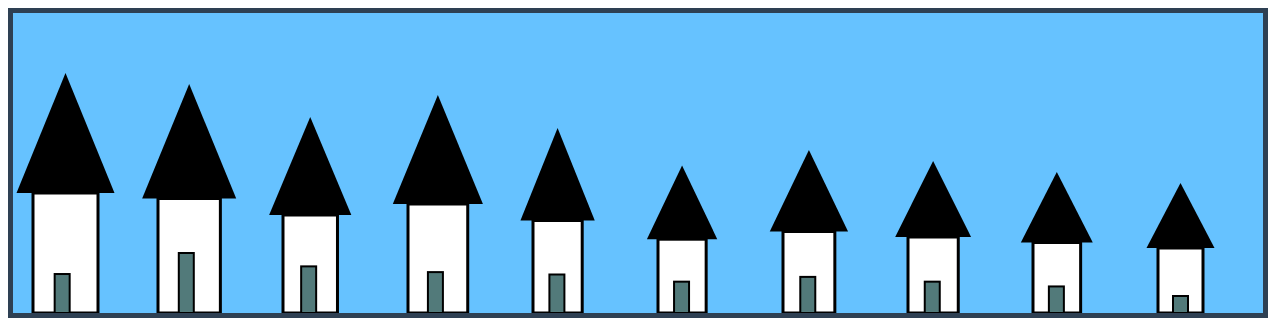
D3 v6 page, settled after 480 driven frames (8 s of simulated time); the page loaded 1 data file(s).


	progettocase()
	
// ── progetto.js
function progettocase(){
	
	
	var CopiaCasa = function () {
        var nuovaCasa = {},
            prop;
        for (prop in Casa) {
            if (Casa.hasOwnProperty(prop)) {
                nuovaCasa[prop] = Casa[prop];
            }
        }
        return nuovaCasa;
    };
	
	var DatiCase = [];
	
	// Varibili che indicano larghezza ed altezza usate per l'ambiente svg
	var w = 1250 
        h = 300 
		
	// Creo l'oggetto svg all'interno del <div> che ha attributo class="case"
	var svg = d3.select(".case")
		.append("svg")
		.attr("width", w )
		.attr("height", h )
	
	
	
	
	
	var Casa = {
        id: -1,
        posizione:-1,
        w: 1250,
        h: 300,
        distanza: 125,
        data: {},
		
		

        inizializza: function (i, data, minMax) {
            this.id = i;
            this.posizione = i;
            this.data = data;
			this.minMax = minMax; 
            this.creaCasa();
			
			
        },
		
		
		

        creaCasa: function () {
            var x = this.posizione * this.distanza;
            var y = 150;
			
			
			
			/* var miaScala = d3.scaleLinear()
				.domain([5, 90])  
				.range([20, 130]) 	 */ 
			
			
			
		var miaScalaPorta = d3.scaleLinear()
			.domain([this.minMax.minPorta,this.minMax.maxPorta])
			.range([17, 60]) 

		var miaScalaAltezza = d3.scaleLinear()
			.domain([this.minMax.minAltezza,this.minMax.maxAltezza])
			.range([65, 120]) 

		var miaScalaLarghezza = d3.scaleLinear()
			.domain([this.minMax.minLarghezza,this.minMax.maxLarghezza])
			.range([45, 65]) 

		var miaScalaTetto = d3.scaleLinear()
			.domain([this.minMax.minTetto,this.minMax.maxTetto])
			.range([68, 98]) 
			
			
			
            var gruppoCasa = svg.append("g")
                .attr('id', 'casa' + this.id)
                .attr('class', 'casa');

            gruppoCasa
               .attr('transform', 'translate(' + (x+20)  + ', '+ y +') ');
			
			// Disegno il corpo della casa
			gruppoCasa
				.append("rect")
				.attr("class", "rettangolo ")
				.attr("x", 0)
				.attr("y", (y-miaScalaAltezza(this.data.altezza)))
				.attr('width',miaScalaLarghezza(this.data.larghezza))  
				.attr('height', miaScalaAltezza(this.data.altezza))
				.attr("stroke-width", 3)
				.attr("stroke", "black")
				.attr("fill", "white");
				

			// Disegno il tetto della casa
			gruppoCasa.append('path')  
				.attr("class","lato_tetto")
				.attr('d' , 'M ' + (miaScalaLarghezza(this.data.larghezza)/2) +' '+ (y-miaScalaAltezza(this.data.altezza)*2)+ ' l '+(miaScalaTetto(this.data.lato_tetto)/2)+' '+ miaScalaAltezza(this.data.altezza)+' l -'+miaScalaTetto(this.data.lato_tetto)+' 0 z'   )
				.attr('fill', "#000000");
					
	
			
			// Disegno la porta
			gruppoCasa
				.append("rect")
				.attr("class", "porta ")
				.attr("x", 0)
				.attr("transform", "translate("+(miaScalaLarghezza(this.data.larghezza)/3)+","+(-miaScalaPorta(this.data.porta))+")") 
				.attr("y", y) 
				.attr('width', 15 ) 
				.attr('height', miaScalaPorta(this.data.porta))
				.attr("stroke-width", 2)
				.attr("stroke", "black")
				.attr("fill", "	#527a7a");	
		},
		
		
				 
		
		
			
		// Funzione che mi permette di spostare le case con un'animazione fluida
		muoviCasa: function (nuovaPosizione) {
			this.posizione = nuovaPosizione;
			var x = this.posizione * this.distanza;
			var y =150;
			var casa = svg.select("#casa" + this.id);
			casa.transition()
				.duration(3000)
				.attr('transform', 'translate(' + (x+10)  + ', '+ y +') ');
		}
		
		
	
		
	} 
	
	 
	
	d3.json("data/data2.json").then(function(data){ 
		altezze= [];
		porte=[];
		larghezze =[];
		tetti=[];
		for (var i = 0; i < data.length; i++) {
			altezze[i]=data[i].altezza;
			porte[i]=data[i].porta;
			larghezze[i]=data[i].larghezza;
			tetti[i]=data[i].lato_tetto;		
		}
		var minPorta = d3.min(porte);
		var maxPorta = d3.max(porte);
		var minAltezza = d3.min(altezze);
		var maxAltezza = d3.max(altezze);
		var minLarghezza = d3.min(larghezze);
		var maxLarghezza = d3.max(larghezze);
		var minTetto = d3.min(tetti);
		var maxTetto = d3.max(tetti);  
		var minMax={minPorta: minPorta, maxPorta: maxPorta, minAltezza: minAltezza, maxAltezza:maxAltezza, minLarghezza:minLarghezza, maxLarghezza:maxLarghezza, minTetto:minTetto, maxTetto:maxTetto};
		
		for (var i = 0; i < data.length; i++) {
		var nuovaCasa = CopiaCasa();
		nuovaCasa.inizializza(i, data[i], minMax);
		DatiCase.push(nuovaCasa);
        }
		
		
			
		
		
	 // Cambiamenti altezza e larghezza
	var clickedOnce = false
        d3.selectAll(".rettangolo")
				.on("click", function () {
					if (clickedOnce!= true){
						console.log("altezza cliccata!");
						aggiornamentoCasa('altezza');
						clickedOnce= true;
		
					}
					else if (clickedOnce== true){
					console.log("larghezza cliccata!");
					aggiornamentoCasa('larghezza');
					clickedOnce= false;
					}
					
            });
			
		
			
			
	// Cambiamenti altezza porta
        d3.selectAll(".porta")
            .on("click", function () {
                console.log("porta cliccata!");
                aggiornamentoCasa('porta');
            }); 

        // Cambiamenti lato_tetto
        d3.selectAll(".lato_tetto")
            .on("click", function () {
                console.log("lato_tetto cliccato!");
                aggiornamentoCasa('lato_tetto');
            })
		
		 
		 
	// Funzione di aggiornamento
        function aggiornamentoCasa(parteCasa) {
            var data = [];
            for (var i = 0; i < DatiCase.length; i++) {
                var newObj = { id: DatiCase[i].id, parteCasa: DatiCase[i].data[parteCasa] };
                data.push(newObj);
            }

            // Ordinamento
            data.sort(function (a, b) {
                return a.parteCasa - b.parteCasa;
            });

            for (var i = 0; i < DatiCase.length; i++) {
                var id = data[i].id;
                DatiCase[id].muoviCasa(i);
            }

            // Visualizzo su console l'array ordinato
            console.log(data);
			
        }
		
		});
		
			
	
}


### data: data/data2.json
[
 {
  "Nome": "casa1",
  "altezza": 80,
  "larghezza": 60,
  "porta": 28,
  "lato_tetto": 73
 },
 {
  "Nome": "casa2",
  "altezza": 75,
  "larghezza": 55,
  "porta": 50,
  "lato_tetto": 68
 },
 {
  "Nome": "casa3",
  "altezza": 60,
  "larghezza": 40,
  "porta": 36,
  "lato_tetto": 53
 },
 {
  "Nome": "casa4",
  "altezza": 70,
  "larghezza": 50,
  "porta": 30,
  "lato_tetto": 63
 },
 {
  "Nome": "casa5",
  "altezza": 55,
  "larghezza": 30,
  "porta": 27.5,
  "lato_tetto": 43
 },
 {
  "Nome": "casa6",
  "altezza": 38,
  "larghezza": 28,
  "porta": 20,
  "lato_tetto": 38
 },
 {
  "Nome": "casa7",
  "altezza": 45,
  "larghezza": 35,
  "porta": 25,
  "lato_tetto": 48
 },
 {
  "Nome": "casa8",
  "altezza": 40,
  "larghezza": 32,
  "porta": 20,
  "lato_tetto": 45
 },
 "... 2 more items"
]